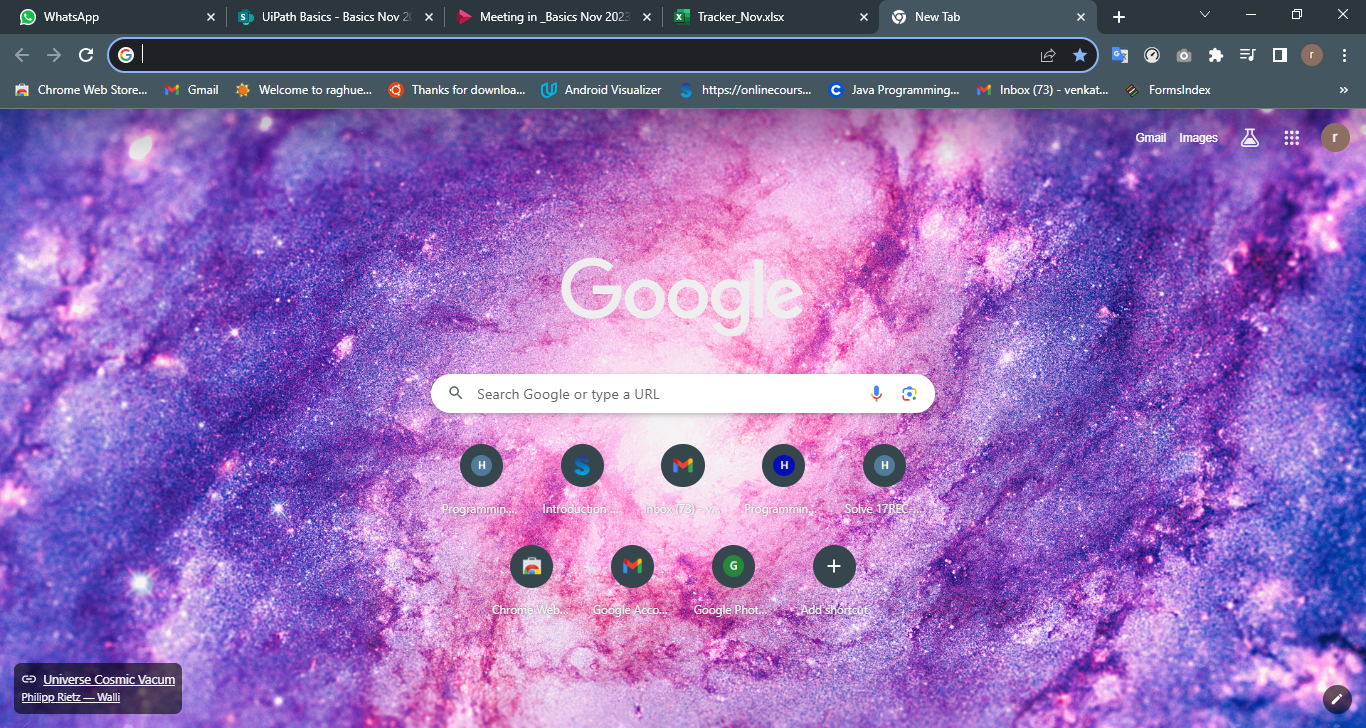
Task: Temperature
Workflow: Main

Step 1: Use Browser Chrome: New Tab in window 'New Tab' (chrome.exe)

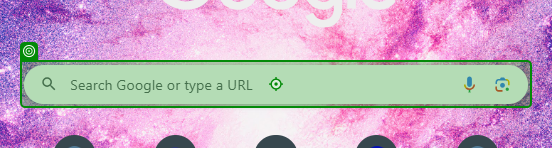
Step 2: type "[CurrentRow.Item("City").tostring +" Temperature"+ "[k(Enter)]"]" into the combo box 'Search Google or type a URL' in window 'New Tab - Google Chrome' (chrome.exe)

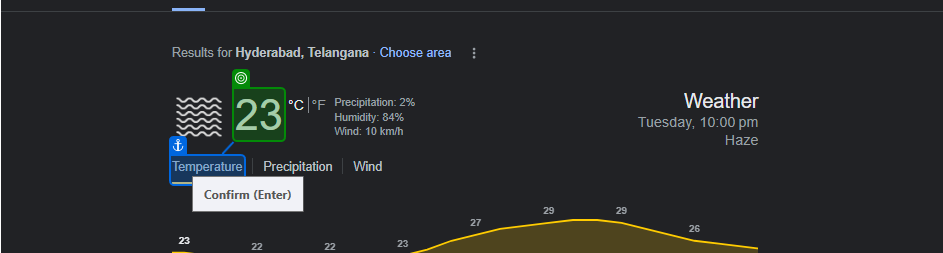
Step 3: get-text from the element 'wob_tm' in window 'hyderabad temperature - Google Search' (chrome.exe)

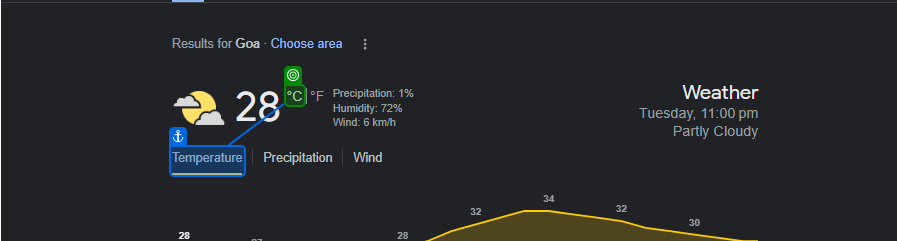
Step 4: get-text from the element in window 'Goa Temperature - Google Search' (chrome.exe)
